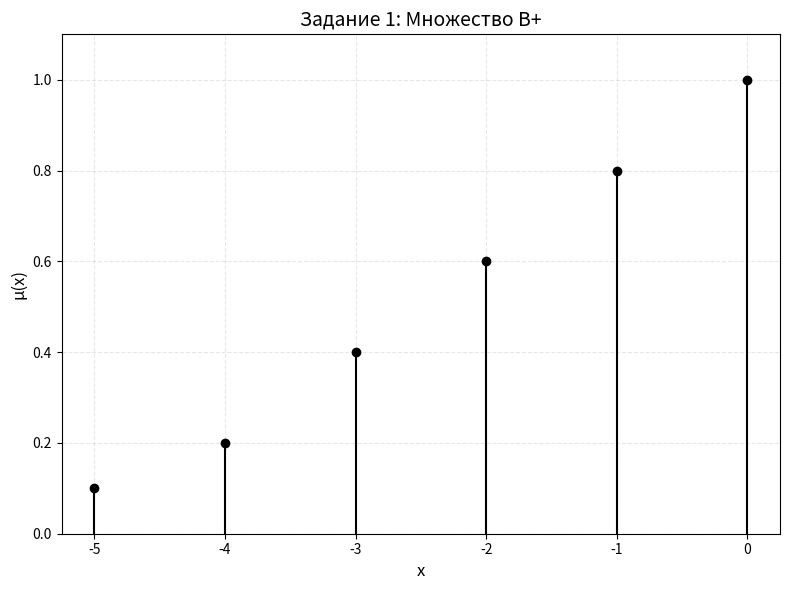
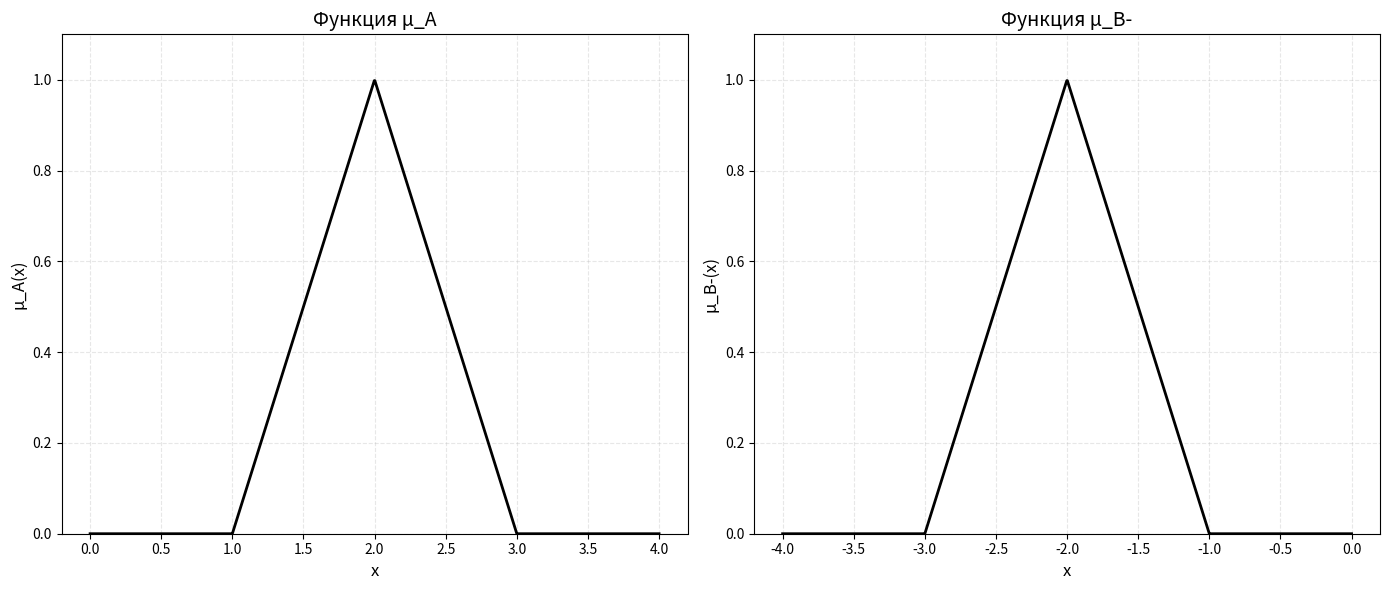
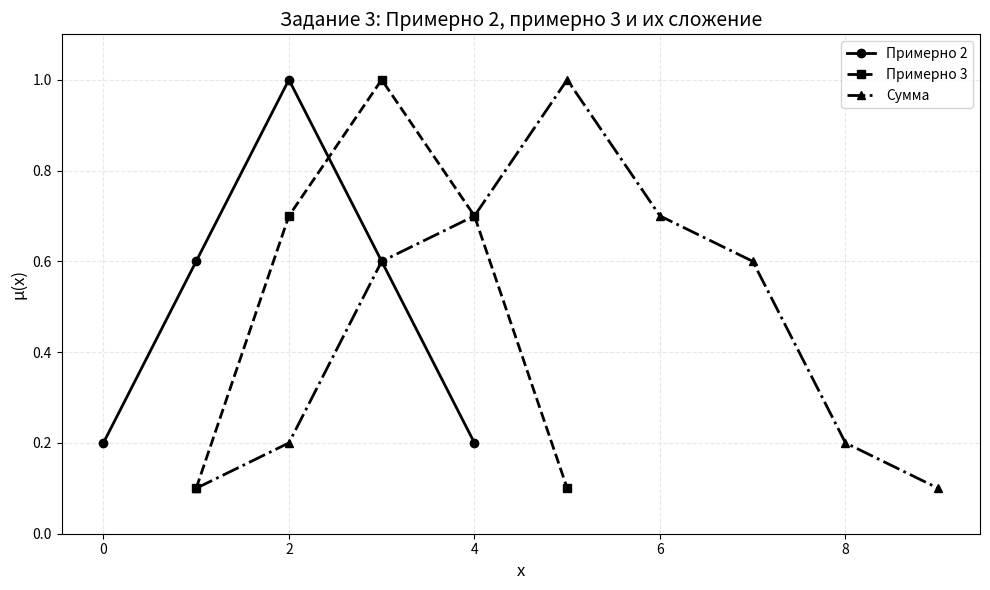
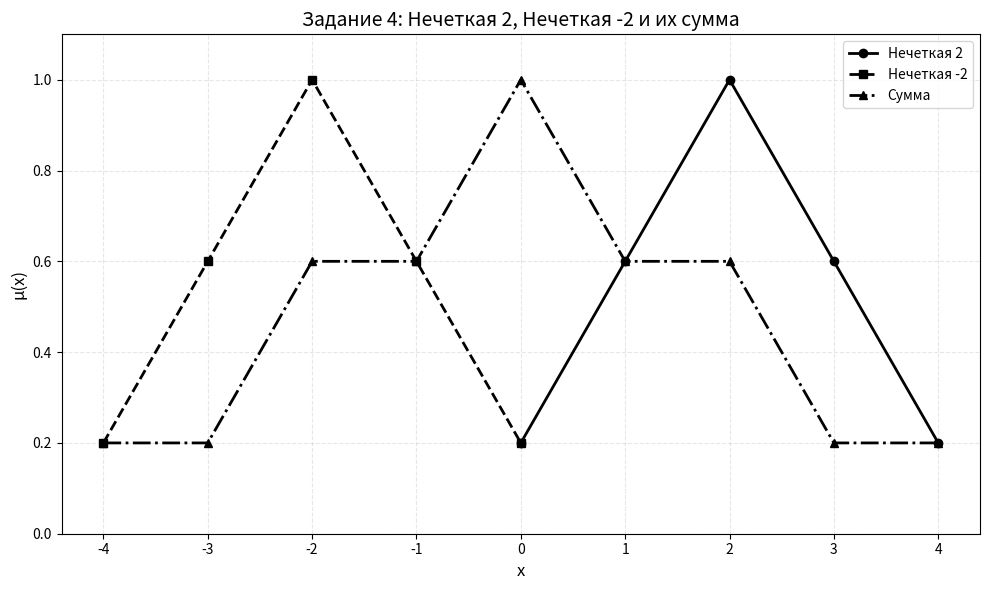
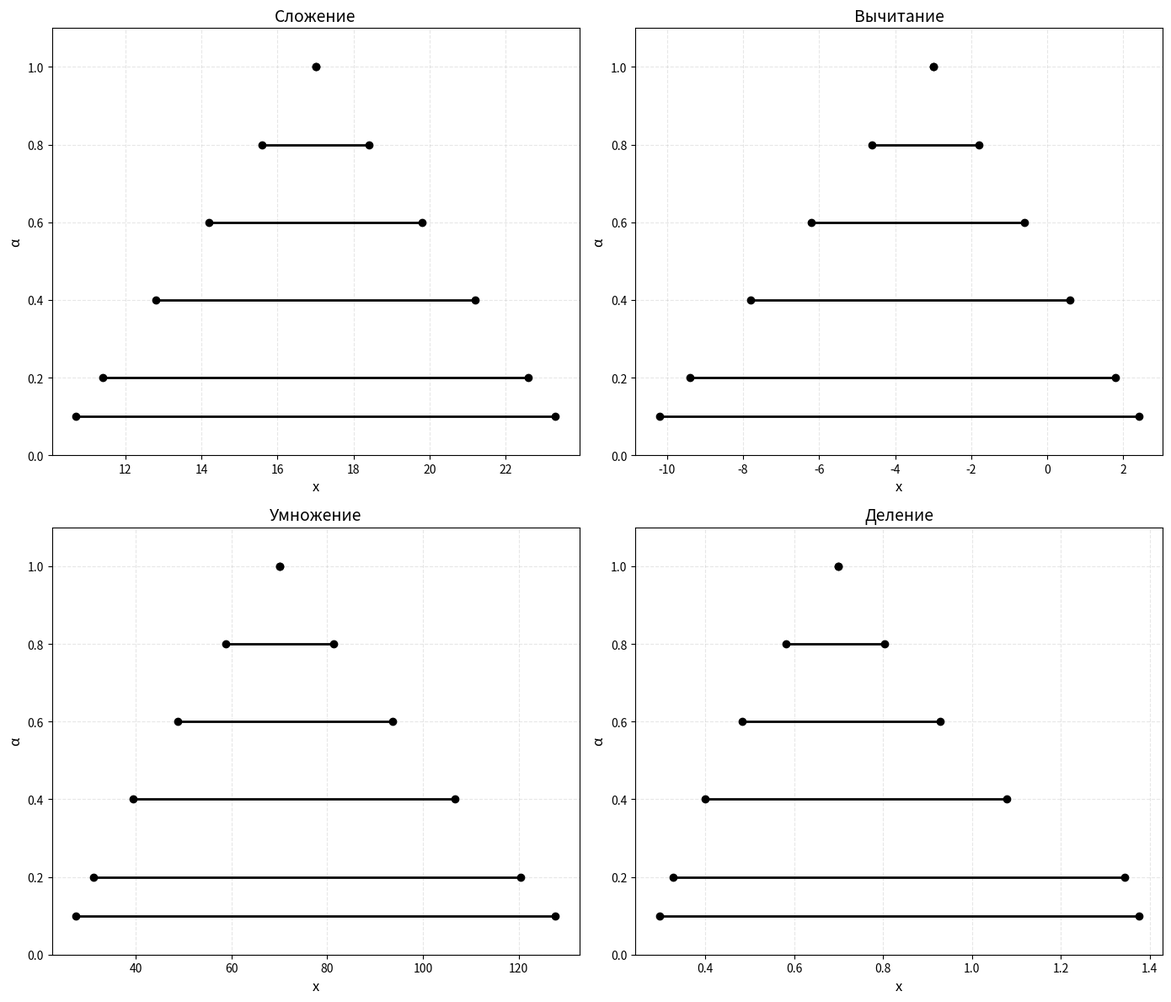

Generate these figures, in order, with matplotlib:
import matplotlib.pyplot as plt
import numpy as np

# Настройка для черно-белого вывода
plt.rcParams['figure.facecolor'] = 'white'
plt.rcParams['axes.facecolor'] = 'white'

# Задание 1: Множество B+
def plot_task1():
    fig, ax = plt.subplots(figsize=(8, 6))
    x = [1, 0, -1, -2, -3, -4, -5]
    y = [0, 0.8, 0.6, 0.4, 0.2, 0.1]
    # Исправление: B+ = {0/1; -1/0.8; -2/0.6; -3/0.4; -4/0.2; -5/0.1}
    x_vals = [0, -1, -2, -3, -4, -5]
    mu_vals = [1, 0.8, 0.6, 0.4, 0.2, 0.1]
    
    ax.stem(x_vals, mu_vals, basefmt=' ', linefmt='k-', markerfmt='ko')
    ax.set_xlabel('x', fontsize=12)
    ax.set_ylabel('μ(x)', fontsize=12)
    ax.set_title('Задание 1: Множество B+', fontsize=14)
    ax.grid(True, linestyle='--', alpha=0.3)
    ax.set_ylim([0, 1.1])
    plt.tight_layout()
    plt.savefig('task1.png', dpi=150, bbox_inches='tight')
    plt.close()

# Задание 2: Графики функций μA и μB-
def plot_task2():
    fig, (ax1, ax2) = plt.subplots(1, 2, figsize=(14, 6))
    
    # μA
    x_a = np.linspace(0, 4, 1000)
    mu_a = np.zeros_like(x_a)
    mu_a[(x_a >= 1) & (x_a <= 2)] = x_a[(x_a >= 1) & (x_a <= 2)] - 1
    mu_a[(x_a > 2) & (x_a <= 3)] = 3 - x_a[(x_a > 2) & (x_a <= 3)]
    
    ax1.plot(x_a, mu_a, 'k-', linewidth=2)
    ax1.set_xlabel('x', fontsize=12)
    ax1.set_ylabel('μ_A(x)', fontsize=12)
    ax1.set_title('Функция μ_A', fontsize=14)
    ax1.grid(True, linestyle='--', alpha=0.3)
    ax1.set_ylim([0, 1.1])
    
    # μB-
    x_b = np.linspace(-4, 0, 1000)
    mu_b = np.zeros_like(x_b)
    mu_b[(x_b >= -2) & (x_b <= -1)] = -x_b[(x_b >= -2) & (x_b <= -1)] - 1
    mu_b[(x_b > -3) & (x_b <= -2)] = 3 + x_b[(x_b > -3) & (x_b <= -2)]
    
    ax2.plot(x_b, mu_b, 'k-', linewidth=2)
    ax2.set_xlabel('x', fontsize=12)
    ax2.set_ylabel('μ_B-(x)', fontsize=12)
    ax2.set_title('Функция μ_B-', fontsize=14)
    ax2.grid(True, linestyle='--', alpha=0.3)
    ax2.set_ylim([0, 1.1])
    
    plt.tight_layout()
    plt.savefig('task2.png', dpi=150, bbox_inches='tight')
    plt.close()

# Задание 3: Примерно 2, примерно 3 и их сложение
def plot_task3():
    fig, ax = plt.subplots(figsize=(10, 6))
    
    # Примерно 2
    x_approx2 = [0, 1, 2, 3, 4]
    mu_approx2 = [0.2, 0.6, 1, 0.6, 0.2]
    
    # Примерно 3
    x_approx3 = [1, 2, 3, 4, 5]
    mu_approx3 = [0.1, 0.7, 1, 0.7, 0.1]
    
    # Результат сложения
    x_sum = [1, 2, 3, 4, 5, 6, 7, 8, 9]
    mu_sum = [0.1, 0.2, 0.6, 0.7, 1.0, 0.7, 0.6, 0.2, 0.1]
    
    ax.plot(x_approx2, mu_approx2, 'k-', linewidth=2, marker='o', label='Примерно 2', linestyle='-')
    ax.plot(x_approx3, mu_approx3, 'k--', linewidth=2, marker='s', label='Примерно 3', linestyle='--')
    ax.plot(x_sum, mu_sum, 'k-.', linewidth=2, marker='^', label='Сумма', linestyle='-.')
    
    ax.set_xlabel('x', fontsize=12)
    ax.set_ylabel('μ(x)', fontsize=12)
    ax.set_title('Задание 3: Примерно 2, примерно 3 и их сложение', fontsize=14)
    ax.legend()
    ax.grid(True, linestyle='--', alpha=0.3)
    ax.set_ylim([0, 1.1])
    plt.tight_layout()
    plt.savefig('task3.png', dpi=150, bbox_inches='tight')
    plt.close()

# Задание 4: Нечеткая 2 и Нечеткая -2
def plot_task4():
    fig, ax = plt.subplots(figsize=(10, 6))
    
    # Нечеткая 2
    x_fuzzy2 = [0, 1, 2, 3, 4]
    mu_fuzzy2 = [0.2, 0.6, 1, 0.6, 0.2]
    
    # Нечеткая -2
    x_fuzzy_minus2 = [-4, -3, -2, -1, 0]
    mu_fuzzy_minus2 = [0.2, 0.6, 1, 0.6, 0.2]
    
    # Результат сложения
    x_sum = [-4, -3, -2, -1, 0, 1, 2, 3, 4]
    mu_sum = [0.2, 0.2, 0.6, 0.6, 1.0, 0.6, 0.6, 0.2, 0.2]
    
    ax.plot(x_fuzzy2, mu_fuzzy2, 'k-', linewidth=2, marker='o', label='Нечеткая 2', linestyle='-')
    ax.plot(x_fuzzy_minus2, mu_fuzzy_minus2, 'k--', linewidth=2, marker='s', label='Нечеткая -2', linestyle='--')
    ax.plot(x_sum, mu_sum, 'k-.', linewidth=2, marker='^', label='Сумма', linestyle='-.')
    
    ax.set_xlabel('x', fontsize=12)
    ax.set_ylabel('μ(x)', fontsize=12)
    ax.set_title('Задание 4: Нечеткая 2, Нечеткая -2 и их сумма', fontsize=14)
    ax.legend()
    ax.grid(True, linestyle='--', alpha=0.3)
    ax.set_ylim([0, 1.1])
    plt.tight_layout()
    plt.savefig('task4.png', dpi=150, bbox_inches='tight')
    plt.close()

# Задание 7: α-уровни для операций
def plot_task7():
    # Данные из таблицы
    alpha_values = [0.1, 0.2, 0.4, 0.6, 0.8, 1.0]
    
    # Сложение
    add_left = [10.7, 11.4, 12.8, 14.2, 15.6, 17]
    add_right = [23.3, 22.6, 21.2, 19.8, 18.4, 17]
    
    # Вычитание
    sub_left = [-10.2, -9.4, -7.8, -6.2, -4.6, -3]
    sub_right = [2.4, 1.8, 0.6, -0.6, -1.8, -3]
    
    # Умножение
    mult_left = [27.52, 31.28, 39.52, 48.72, 58.88, 70]
    mult_right = [127.6, 120.4, 106.6, 93.6, 81.4, 70]
    
    # Деление (приблизительные значения)
    div_left = [43/145, 23/70, 2/5, 29/60, 32/55, 7/10]
    div_right = [11/8, 43/32, 41/38, 13/14, 37/46, 7/10]
    
    fig, ((ax1, ax2), (ax3, ax4)) = plt.subplots(2, 2, figsize=(14, 12))
    
    # Сложение
    for i, alpha in enumerate(alpha_values):
        ax1.plot([add_left[i], add_right[i]], [alpha, alpha], 'k-', linewidth=2)
        ax1.plot(add_left[i], alpha, 'ko', markersize=6)
        ax1.plot(add_right[i], alpha, 'ko', markersize=6)
    ax1.set_xlabel('x', fontsize=12)
    ax1.set_ylabel('α', fontsize=12)
    ax1.set_title('Сложение', fontsize=14)
    ax1.grid(True, linestyle='--', alpha=0.3)
    ax1.set_ylim([0, 1.1])
    
    # Вычитание
    for i, alpha in enumerate(alpha_values):
        ax2.plot([sub_left[i], sub_right[i]], [alpha, alpha], 'k-', linewidth=2)
        ax2.plot(sub_left[i], alpha, 'ko', markersize=6)
        ax2.plot(sub_right[i], alpha, 'ko', markersize=6)
    ax2.set_xlabel('x', fontsize=12)
    ax2.set_ylabel('α', fontsize=12)
    ax2.set_title('Вычитание', fontsize=14)
    ax2.grid(True, linestyle='--', alpha=0.3)
    ax2.set_ylim([0, 1.1])
    
    # Умножение
    for i, alpha in enumerate(alpha_values):
        ax3.plot([mult_left[i], mult_right[i]], [alpha, alpha], 'k-', linewidth=2)
        ax3.plot(mult_left[i], alpha, 'ko', markersize=6)
        ax3.plot(mult_right[i], alpha, 'ko', markersize=6)
    ax3.set_xlabel('x', fontsize=12)
    ax3.set_ylabel('α', fontsize=12)
    ax3.set_title('Умножение', fontsize=14)
    ax3.grid(True, linestyle='--', alpha=0.3)
    ax3.set_ylim([0, 1.1])
    
    # Деление
    for i, alpha in enumerate(alpha_values):
        ax4.plot([div_left[i], div_right[i]], [alpha, alpha], 'k-', linewidth=2)
        ax4.plot(div_left[i], alpha, 'ko', markersize=6)
        ax4.plot(div_right[i], alpha, 'ko', markersize=6)
    ax4.set_xlabel('x', fontsize=12)
    ax4.set_ylabel('α', fontsize=12)
    ax4.set_title('Деление', fontsize=14)
    ax4.grid(True, linestyle='--', alpha=0.3)
    ax4.set_ylim([0, 1.1])
    
    plt.tight_layout()
    plt.savefig('task7.png', dpi=150, bbox_inches='tight')
    plt.close()

if __name__ == '__main__':
    print("Генерация графиков...")
    plot_task1()
    print("Задание 1 готово")
    plot_task2()
    print("Задание 2 готово")
    plot_task3()
    print("Задание 3 готово")
    plot_task4()
    print("Задание 4 готово")
    plot_task7()
    print("Задание 7 готово")
    print("Все графики сгенерированы!")
